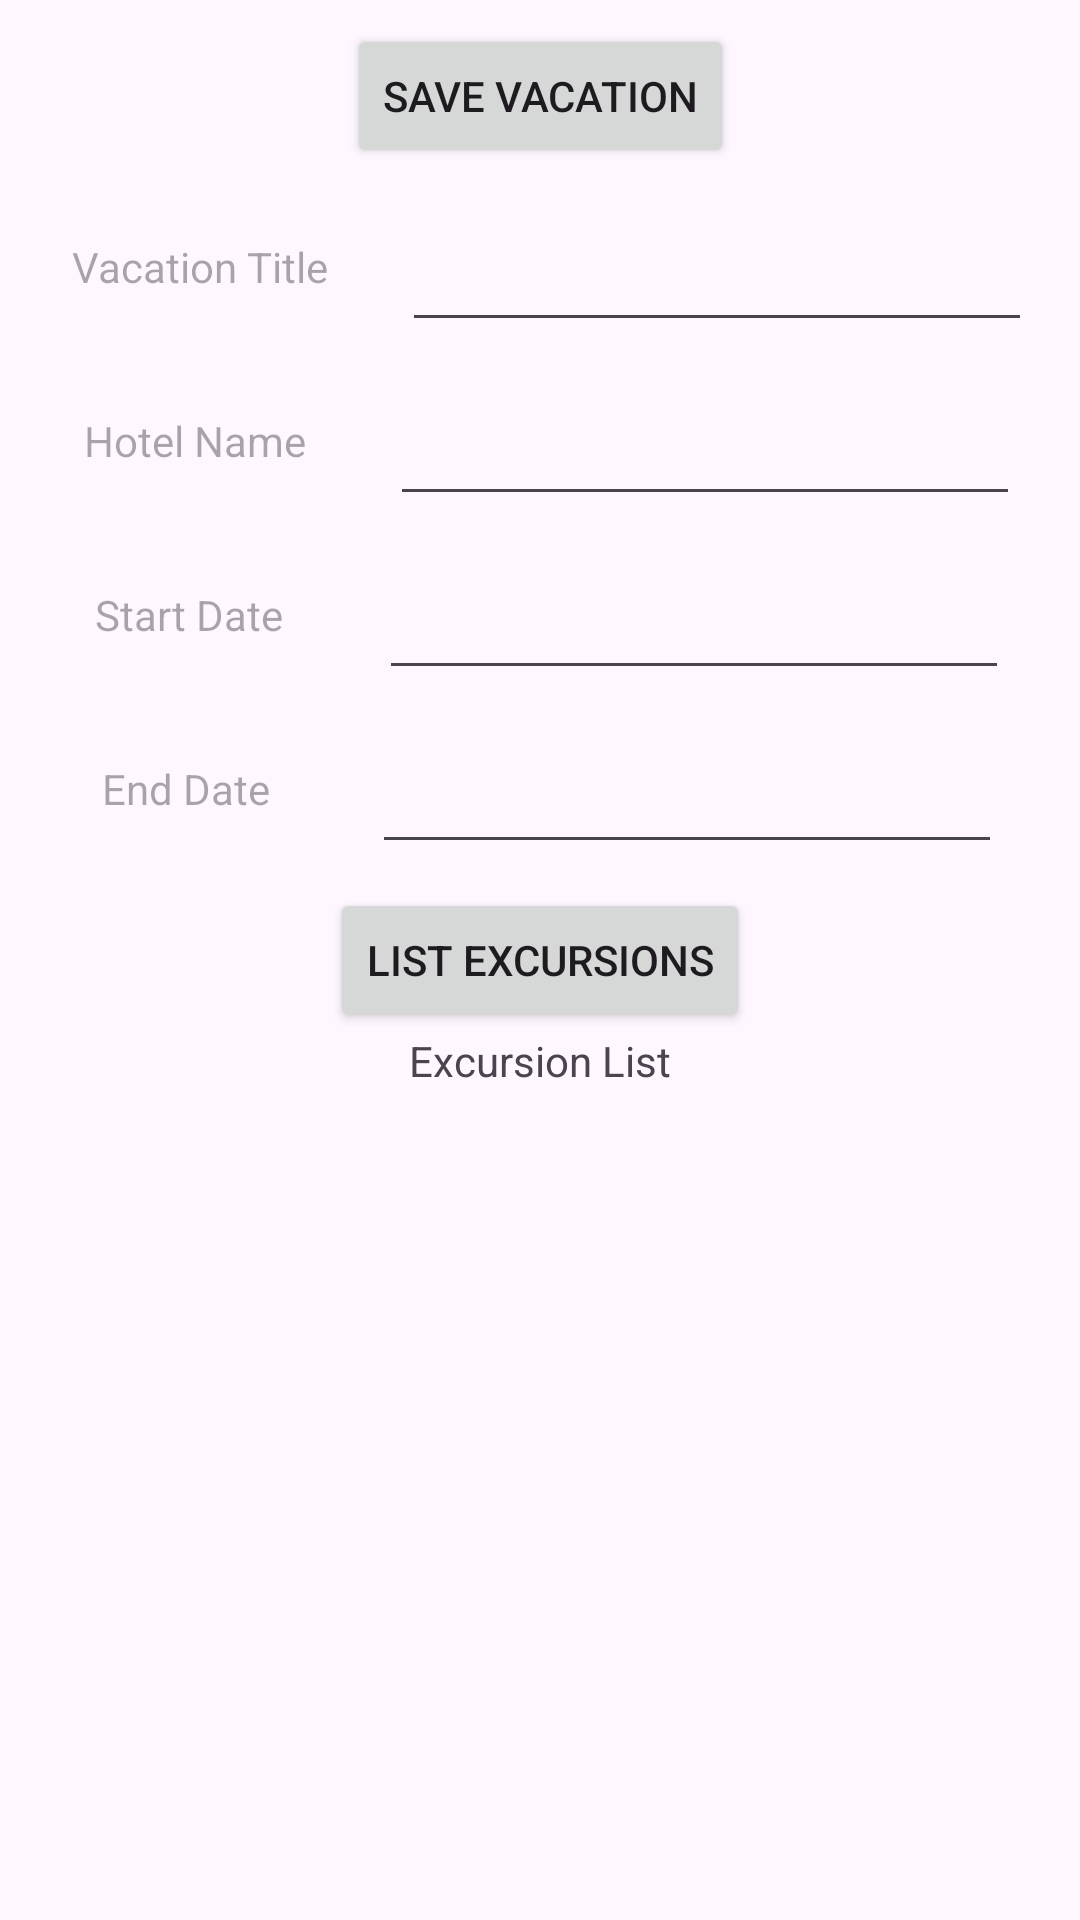

Layout XML and referenced resources for this Android screen:
<!-- AndroidManifest.xml: application theme Theme.MyVacationApp -->
<!-- res/layout/activity_vacation_details.xml -->
<?xml version="1.0" encoding="utf-8"?>
<androidx.constraintlayout.widget.ConstraintLayout xmlns:android="http://schemas.android.com/apk/res/android"
    xmlns:app="http://schemas.android.com/apk/res-auto"
    xmlns:tools="http://schemas.android.com/tools"
    android:id="@+id/main"
    android:layout_width="match_parent"
    android:layout_height="match_parent"
    tools:context=".VacationDetailsActivity">

    <Button
        android:id="@+id/btn_saveVacation"
        android:layout_width="wrap_content"
        android:layout_height="wrap_content"
        android:layout_marginStart="8dp"
        android:layout_marginTop="8dp"
        android:layout_marginEnd="8dp"
        android:text="Save Vacation"
        app:layout_constraintEnd_toEndOf="parent"
        app:layout_constraintStart_toStartOf="parent"
        app:layout_constraintTop_toTopOf="parent" />

    <TextView
        android:id="@+id/tv_vacationTitle"
        android:layout_width="wrap_content"
        android:layout_height="50dp"
        android:layout_marginStart="8dp"
        android:layout_marginTop="8dp"
        android:hint="Vacation Title"
        android:textAlignment="textStart"
        android:gravity="center"
        app:layout_constraintEnd_toStartOf="@id/et_vacationTitle"
        app:layout_constraintStart_toStartOf="parent"
        app:layout_constraintTop_toBottomOf="@+id/btn_saveVacation" />

    <EditText
        android:id="@+id/et_vacationTitle"
        android:layout_width="wrap_content"
        android:layout_height="50dp"
        android:layout_marginStart="8dp"
        android:ems="10"
        android:inputType="text"
        app:layout_constraintEnd_toEndOf="parent"
        app:layout_constraintStart_toEndOf="@+id/tv_vacationTitle"
        app:layout_constraintTop_toTopOf="@+id/tv_vacationTitle" />

    <TextView
        android:id="@+id/tv_hotelName"
        android:layout_width="wrap_content"
        android:layout_height="50dp"
        android:layout_marginStart="8dp"
        android:layout_marginTop="8dp"
        android:gravity="center"
        android:hint="Hotel Name"
        android:textAlignment="textStart"
        app:layout_constraintEnd_toStartOf="@id/et_hotelName"
        app:layout_constraintStart_toStartOf="parent"
        app:layout_constraintTop_toBottomOf="@+id/tv_vacationTitle" />

    <EditText
        android:id="@+id/et_hotelName"
        android:layout_width="wrap_content"
        android:layout_height="50dp"
        android:layout_marginStart="8dp"
        android:ems="10"
        android:inputType="text"
        app:layout_constraintEnd_toEndOf="parent"
        app:layout_constraintStart_toEndOf="@+id/tv_hotelName"
        app:layout_constraintTop_toTopOf="@+id/tv_hotelName" />

    <TextView
        android:id="@+id/tv_startDate"
        android:layout_width="wrap_content"
        android:layout_height="50dp"
        android:layout_marginStart="8dp"
        android:layout_marginTop="8dp"
        android:gravity="center"
        android:hint="Start Date"
        android:textAlignment="textStart"
        app:layout_constraintEnd_toStartOf="@id/et_startDate"
        app:layout_constraintStart_toStartOf="parent"
        app:layout_constraintTop_toBottomOf="@+id/tv_hotelName" />

    <EditText
        android:id="@+id/et_startDate"
        android:layout_width="wrap_content"
        android:layout_height="50dp"
        android:layout_marginStart="8dp"
        android:ems="10"
        android:inputType="text"
        app:layout_constraintEnd_toEndOf="parent"
        app:layout_constraintStart_toEndOf="@+id/tv_startDate"
        app:layout_constraintTop_toTopOf="@+id/tv_startDate" />

    <TextView
        android:id="@+id/tv_endDate"
        android:layout_width="wrap_content"
        android:layout_height="50dp"
        android:layout_marginStart="8dp"
        android:layout_marginTop="8dp"
        android:gravity="center"
        android:hint="End Date"
        android:textAlignment="textStart"
        app:layout_constraintEnd_toStartOf="@id/et_endDate"
        app:layout_constraintStart_toStartOf="parent"
        app:layout_constraintTop_toBottomOf="@+id/tv_startDate" />

    <EditText
        android:id="@+id/et_endDate"
        android:layout_width="wrap_content"
        android:layout_height="50dp"
        android:layout_marginStart="8dp"
        android:ems="10"
        android:inputType="text"
        app:layout_constraintEnd_toEndOf="parent"
        app:layout_constraintStart_toEndOf="@+id/tv_endDate"
        app:layout_constraintTop_toTopOf="@+id/tv_endDate" />

    <Button
        android:id="@+id/btn_listExcursions"
        android:layout_width="wrap_content"
        android:layout_height="wrap_content"
        android:layout_marginStart="8dp"
        android:layout_marginTop="8dp"
        android:layout_marginEnd="8dp"
        android:text="List Excursions"
        app:layout_constraintEnd_toEndOf="parent"
        app:layout_constraintStart_toStartOf="parent"
        app:layout_constraintTop_toBottomOf="@+id/tv_endDate" />

    <androidx.recyclerview.widget.RecyclerView
        android:id="@+id/rv_excursionList"
        android:layout_width="409dp"
        android:layout_height="385dp"
        android:layout_marginStart="8dp"
        android:layout_marginTop="16dp"
        android:layout_marginEnd="8dp"
        android:layout_marginBottom="8dp"
        app:layout_constraintBottom_toBottomOf="parent"
        app:layout_constraintEnd_toEndOf="parent"
        app:layout_constraintStart_toStartOf="parent"
        app:layout_constraintTop_toBottomOf="@+id/tv_excursionsListTitle" />

    <TextView
        android:id="@+id/tv_excursionsListTitle"
        android:layout_width="wrap_content"
        android:layout_height="wrap_content"
        android:text="Excursion List"
        app:layout_constraintEnd_toEndOf="parent"
        app:layout_constraintStart_toStartOf="parent"
        app:layout_constraintTop_toBottomOf="@id/btn_listExcursions" />

</androidx.constraintlayout.widget.ConstraintLayout>
<!-- resources referenced by this layout -->
<resources>
  <style name="Theme.MyVacationApp" parent="Base.Theme.MyVacationApp" />
  <style name="Base.Theme.MyVacationApp" parent="Theme.Material3.DayNight">
          
          
      </style>
</resources>
